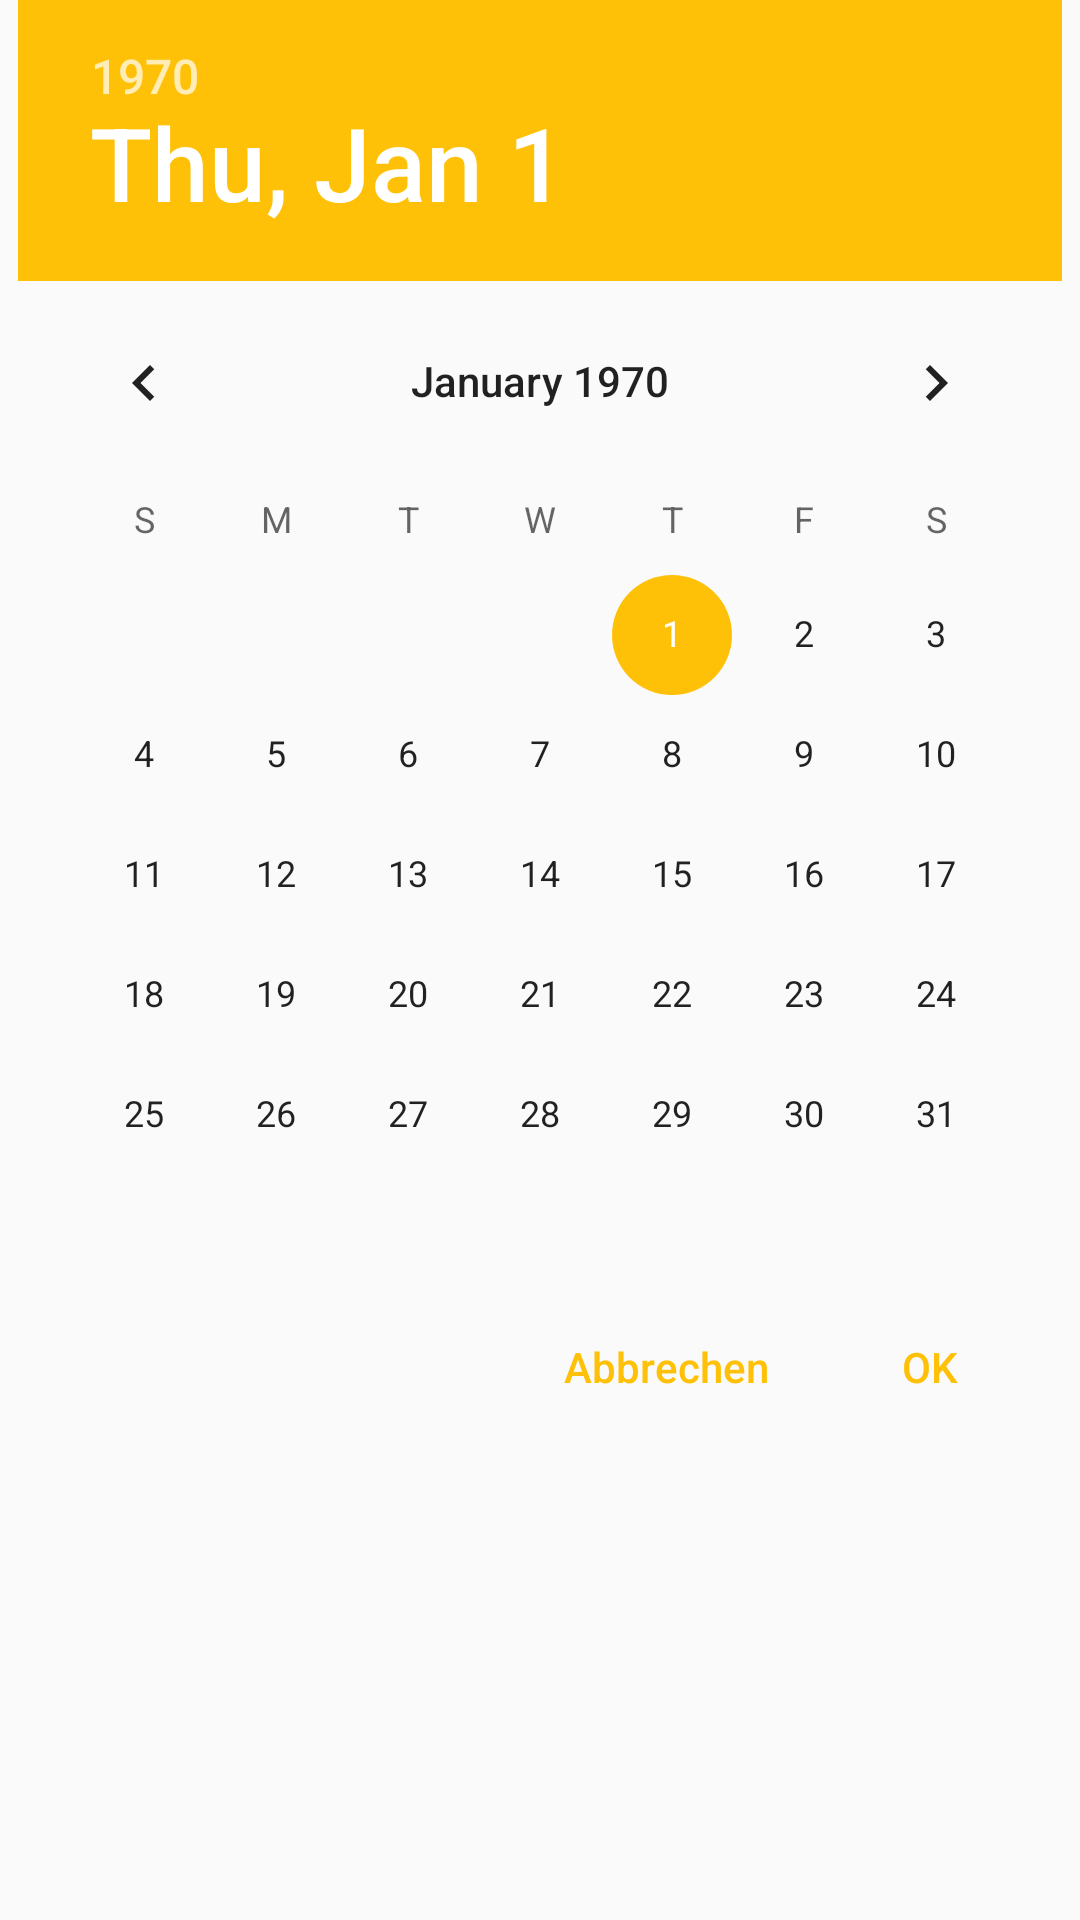

Android layout source for this screen:
<!-- AndroidManifest.xml: application theme AppTheme -->
<!-- res/layout/fragment_date_picker.xml -->
<?xml version="1.0" encoding="utf-8"?>
<LinearLayout
    xmlns:android="http://schemas.android.com/apk/res/android"
    android:orientation="vertical"
    android:layout_width="match_parent"
    android:layout_height="wrap_content"
    android:layout_marginLeft="16dp"
    android:layout_marginStart="16dp"
    android:layout_marginEnd="16dp"
    android:layout_marginRight="16dp"
    android:paddingBottom="@dimen/large_padding">

    <DatePicker
        android:id="@+id/datepicker"
        android:layout_width="wrap_content"
        android:layout_height="wrap_content"
        android:layout_gravity="center">

    </DatePicker>

    <include layout="@layout/fragment_cancel_ok_button"
        android:layout_width="match_parent"
        android:layout_height="wrap_content"
        android:layout_marginStart="@dimen/small_padding"
        android:layout_marginEnd="@dimen/small_padding"/>

</LinearLayout>
<!-- res/layout/fragment_cancel_ok_button.xml (included above) -->
<?xml version="1.0" encoding="utf-8"?>
<LinearLayout android:layout_width="match_parent"
    android:layout_height="wrap_content"
    android:orientation="horizontal"
    android:gravity="end"
    xmlns:android="http://schemas.android.com/apk/res/android">

    <Button
        android:id="@+id/btn_cancel"
        style="@style/basic_button"
        android:text="@string/btn_text_cancel"
        android:textAllCaps="false">
    </Button>

    <Button
        android:id="@+id/btn_ok"
        style="@style/basic_button"
        android:text="@string/btn_text_ok"
        android:textAllCaps="true">
    </Button>

</LinearLayout>
<!-- resources referenced by this layout -->
<resources>
  <dimen name="large_padding">16dp</dimen>
  <dimen name="small_padding">6dp</dimen>
  <string name="btn_text_cancel">Abbrechen</string>
  <string name="btn_text_ok" translatable="false">OK</string>
  <style name="basic_button">
          <item name="android:layout_width">wrap_content</item>
          <item name="android:layout_height">wrap_content</item>
          <item name="android:background">@color/transparent</item>
          <item name="android:textColor">@color/colorAccent</item>
          <item name="android:paddingLeft">@dimen/small_padding</item>
          <item name="android:paddingRight">@dimen/small_padding</item>
          <item name="android:paddingStart">@dimen/small_padding</item>
          <item name="android:paddingEnd">@dimen/small_padding</item>
          <item name="android:paddingBottom">@dimen/small_padding</item>
          <item name="android:paddingTop">@dimen/small_padding</item>
      </style>
  <style name="AppTheme" parent="Theme.AppCompat.Light.DarkActionBar">
          
          <item name="colorPrimary">@color/colorPrimary</item>
          <item name="colorPrimaryDark">@color/colorPrimaryDark</item>
          <item name="colorAccent">@color/colorAccent</item>
  
          <item name="android:windowActivityTransitions">true</item>
          <item name="windowActionModeOverlay">true</item>
          <item name="actionModeBackground">@color/colorPrimaryLight</item>
      </style>
  <color name="transparent">#00FFFFFF</color>
  <color name="colorAccent">@color/colorSecondary</color>
  <color name="colorPrimary">#43a047</color>
  <color name="colorPrimaryDark">#00701a</color>
  <color name="colorPrimaryLight">#76d275</color>
  <color name="colorSecondary">#ffc107</color>
</resources>
